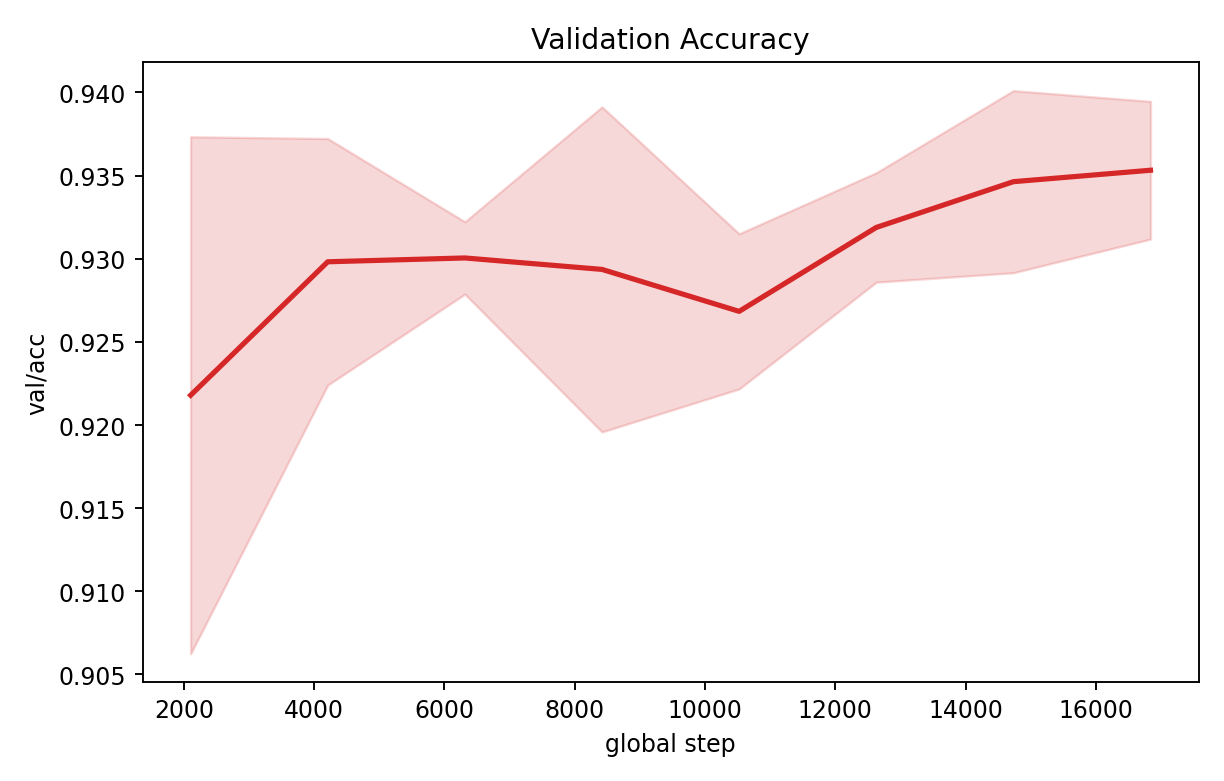

Data behind this chart, as committed beside it:
step, mean, std, min, max, n
2105, 0.9218, 0.01555, 0.8933, 0.9369, 5
4210, 0.9298, 0.007411, 0.9209, 0.9392, 5
6315, 0.93, 0.002176, 0.9278, 0.9335, 5
8420, 0.9294, 0.009774, 0.9163, 0.9415, 5
10525, 0.9268, 0.004667, 0.9197, 0.9323, 5
12630, 0.9319, 0.003292, 0.9278, 0.9358, 5
14735, 0.9346, 0.005476, 0.9278, 0.9415, 5
16840, 0.9353, 0.004141, 0.9289, 0.9404, 5
